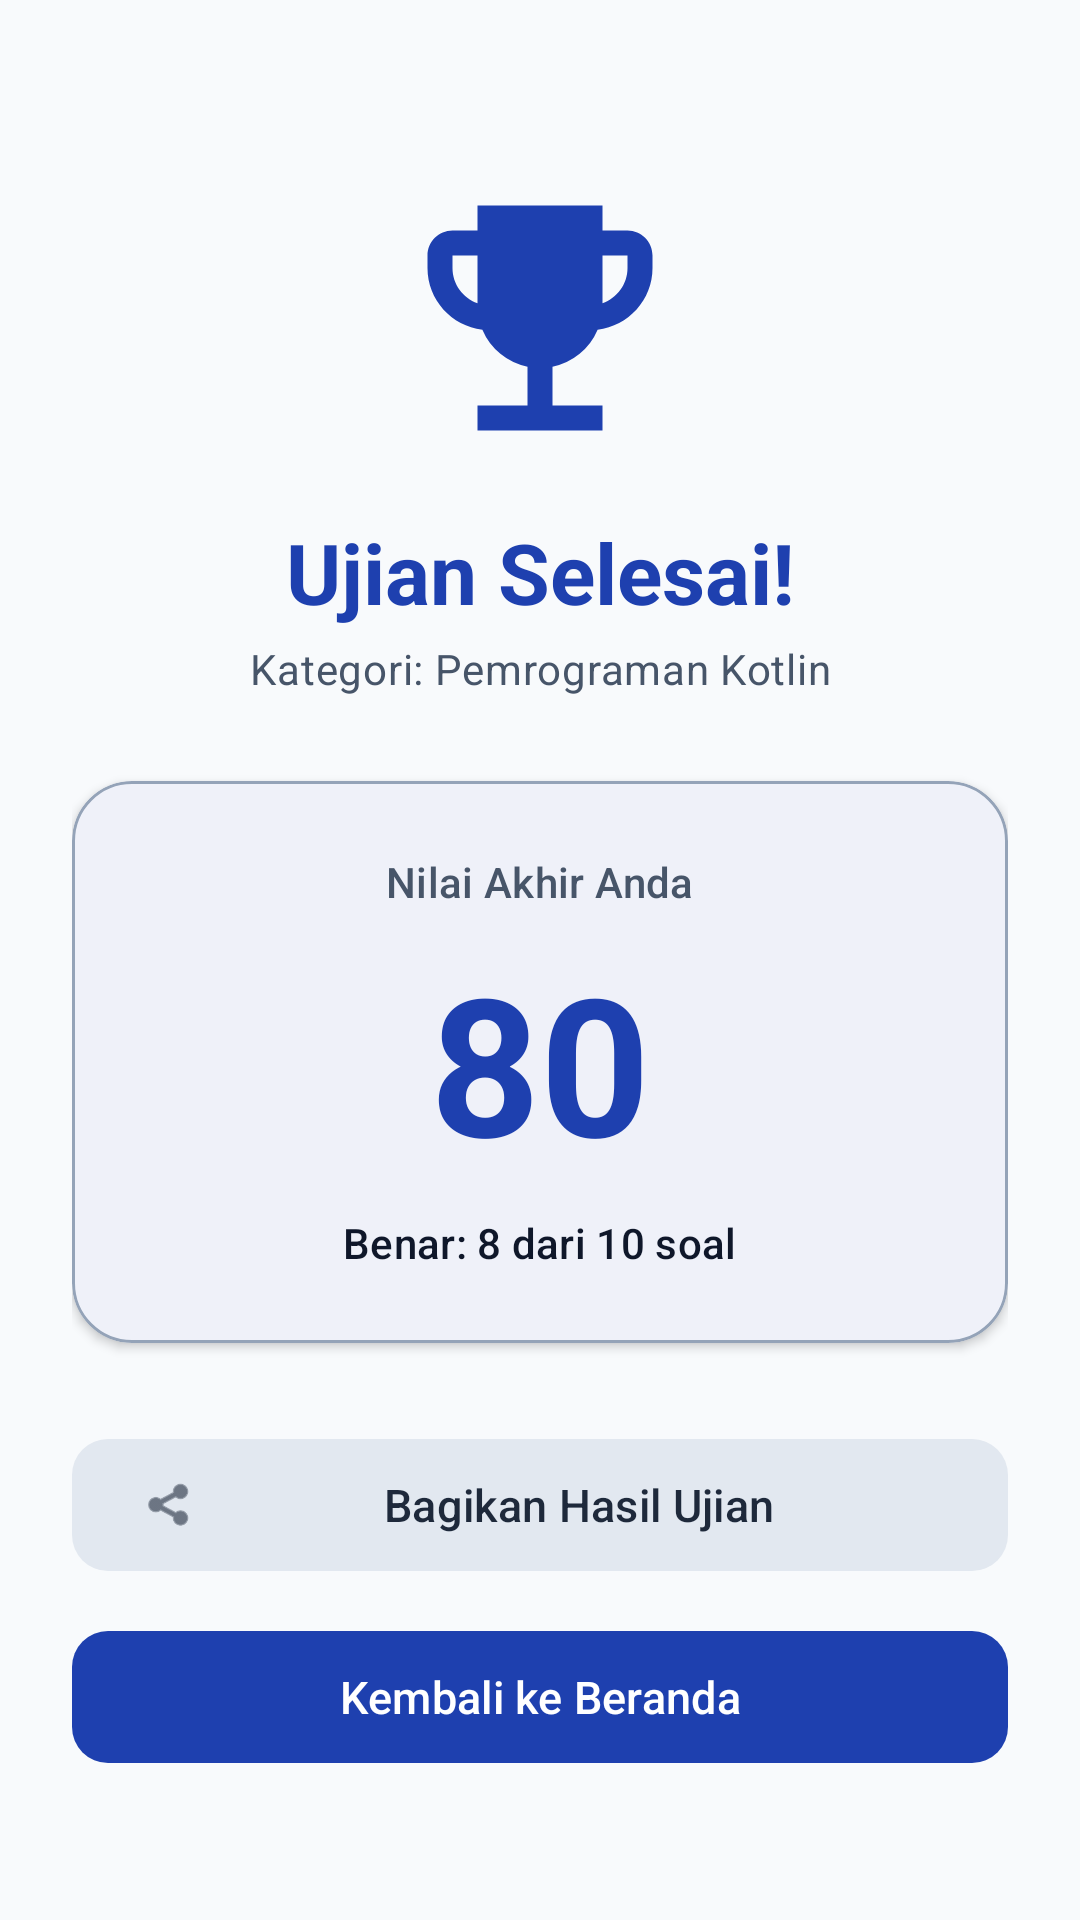

Layout XML and referenced resources for this Android screen:
<!-- AndroidManifest.xml: application theme Theme._38_karhutla -->
<!-- res/layout/activity_result.xml -->
<?xml version="1.0" encoding="utf-8"?>
<ScrollView xmlns:android="http://schemas.android.com/apk/res/android"
    xmlns:app="http://schemas.android.com/apk/res-auto"
    android:layout_width="match_parent"
    android:layout_height="match_parent"
    android:fillViewport="true"
    android:background="?android:attr/colorBackground">

    <androidx.constraintlayout.widget.ConstraintLayout
        android:layout_width="match_parent"
        android:layout_height="wrap_content"
        android:padding="24dp">

        <ImageView
            android:id="@+id/imgTrophy"
            android:layout_width="100dp"
            android:layout_height="100dp"
            android:layout_marginTop="32dp"
            android:contentDescription="Hasil Ujian"
            android:src="@drawable/ic_nav_leaderboard"
            app:tint="?attr/colorPrimary"
            app:layout_constraintEnd_toEndOf="parent"
            app:layout_constraintStart_toStartOf="parent"
            app:layout_constraintTop_toTopOf="parent" />

        <TextView
            android:id="@+id/txtResultHeading"
            android:layout_width="wrap_content"
            android:layout_height="wrap_content"
            android:layout_marginTop="16dp"
            android:text="Ujian Selesai!"
            android:textAppearance="@style/TextAppearance.Material3.HeadlineMedium"
            android:textStyle="bold"
            android:textColor="?attr/colorPrimary"
            app:layout_constraintEnd_toEndOf="parent"
            app:layout_constraintStart_toStartOf="parent"
            app:layout_constraintTop_toBottomOf="@id/imgTrophy" />

        <TextView
            android:id="@+id/txtResultCategory"
            android:layout_width="wrap_content"
            android:layout_height="wrap_content"
            android:layout_marginTop="4dp"
            android:text="Kategori: Pemrograman Kotlin"
            android:textAppearance="@style/TextAppearance.Material3.BodyMedium"
            android:textColor="?attr/colorOnSurfaceVariant"
            app:layout_constraintEnd_toEndOf="parent"
            app:layout_constraintStart_toStartOf="parent"
            app:layout_constraintTop_toBottomOf="@id/txtResultHeading" />

        
        <com.google.android.material.card.MaterialCardView
            android:id="@+id/cardScore"
            android:layout_width="0dp"
            android:layout_height="wrap_content"
            android:layout_marginTop="28dp"
            app:cardCornerRadius="20dp"
            app:cardElevation="2dp"
            app:strokeWidth="1dp"
            app:strokeColor="?attr/colorOutline"
            app:cardBackgroundColor="?attr/colorSurface"
            app:layout_constraintEnd_toEndOf="parent"
            app:layout_constraintStart_toStartOf="parent"
            app:layout_constraintTop_toBottomOf="@id/txtResultCategory">

            <LinearLayout
                android:layout_width="match_parent"
                android:layout_height="wrap_content"
                android:gravity="center"
                android:orientation="vertical"
                android:padding="24dp">

                <TextView
                    android:layout_width="wrap_content"
                    android:layout_height="wrap_content"
                    android:text="Nilai Akhir Anda"
                    android:textAppearance="@style/TextAppearance.Material3.LabelLarge"
                    android:textColor="?attr/colorOnSurfaceVariant" />

                <TextView
                    android:id="@+id/txtFinalScore"
                    android:layout_width="wrap_content"
                    android:layout_height="wrap_content"
                    android:layout_marginVertical="8dp"
                    android:text="80"
                    android:textSize="64sp"
                    android:textStyle="bold"
                    android:textColor="?attr/colorPrimary" />

                <TextView
                    android:id="@+id/txtScoreSummary"
                    android:layout_width="wrap_content"
                    android:layout_height="wrap_content"
                    android:text="Benar: 8 dari 10 soal"
                    android:textAppearance="@style/TextAppearance.Material3.TitleSmall"
                    android:textColor="?attr/colorOnSurface" />

                <TextView
                    android:id="@+id/txtHighScoreNotice"
                    android:layout_width="wrap_content"
                    android:layout_height="wrap_content"
                    android:layout_marginTop="12dp"
                    android:text="🎉 Rekor Skor Tertinggi Baru!"
                    android:textAppearance="@style/TextAppearance.Material3.LabelMedium"
                    android:textStyle="bold"
                    android:textColor="?attr/colorTertiary"
                    android:visibility="gone" />

            </LinearLayout>
        </com.google.android.material.card.MaterialCardView>

        
        <ProgressBar
            android:id="@+id/progressBarSavingScore"
            android:layout_width="wrap_content"
            android:layout_height="wrap_content"
            android:layout_marginTop="16dp"
            android:visibility="gone"
            app:layout_constraintEnd_toEndOf="parent"
            app:layout_constraintStart_toStartOf="parent"
            app:layout_constraintTop_toBottomOf="@id/cardScore" />

        <TextView
            android:id="@+id/txtSavingStatus"
            android:layout_width="wrap_content"
            android:layout_height="wrap_content"
            android:layout_marginTop="8dp"
            android:text="Menyimpan hasil ke server..."
            android:textAppearance="@style/TextAppearance.Material3.BodySmall"
            android:textColor="?attr/colorOnSurfaceVariant"
            android:visibility="gone"
            app:layout_constraintEnd_toEndOf="parent"
            app:layout_constraintStart_toStartOf="parent"
            app:layout_constraintTop_toBottomOf="@id/progressBarSavingScore" />

        
        <com.google.android.material.button.MaterialButton
            android:id="@+id/btnShareScore"
            style="@style/Widget.Material3.Button.TonalButton"
            android:layout_width="0dp"
            android:layout_height="52dp"
            android:layout_marginTop="28dp"
            android:text="Bagikan Hasil Ujian"
            android:textSize="15sp"
            app:cornerRadius="12dp"
            app:icon="@android:drawable/ic_menu_share"
            app:layout_constraintEnd_toEndOf="parent"
            app:layout_constraintStart_toStartOf="parent"
            app:layout_constraintTop_toBottomOf="@id/txtSavingStatus" />

        
        <com.google.android.material.button.MaterialButton
            android:id="@+id/btnBackToHome"
            android:layout_width="0dp"
            android:layout_height="52dp"
            android:layout_marginTop="12dp"
            android:text="Kembali ke Beranda"
            android:textSize="15sp"
            app:cornerRadius="12dp"
            app:layout_constraintEnd_toEndOf="parent"
            app:layout_constraintStart_toStartOf="parent"
            app:layout_constraintTop_toBottomOf="@id/btnShareScore" />

    </androidx.constraintlayout.widget.ConstraintLayout>
</ScrollView>
<!-- resources referenced by this layout -->
<resources>
  <!-- drawable ic_nav_leaderboard (drawable) -->
  <vector xmlns:android="http://schemas.android.com/apk/res/android"
      android:width="24dp"
      android:height="24dp"
      android:viewportWidth="24"
      android:viewportHeight="24">
    <path
        android:fillColor="?attr/colorOnSurface"
        android:pathData="M19,5h-2V3H7v2H5c-1.1,0 -2,0.9 -2,2v1c0,2.55 1.92,4.63 4.39,4.94A5.01,5.01 0 0,0 11,15.9V19H7v2h10v-2h-4v-3.1a5.01,5.01 0 0,0 3.61,-2.96C19.08,12.63 21,10.55 21,8V7c0,-1.1 -0.9,-2 -2,-2zM5,8V7h2v3.82C5.84,10.4 5,9.3 5,8zM19,8c0,1.3 -0.84,2.4 -2,2.82V7h2v1z"/>
  </vector>
  <style name="Theme._38_karhutla" parent="Base.Theme._38_karhutla" />
  <color name="md_theme_light_primary">#1E40AF</color>
  <color name="md_theme_light_onPrimary">#FFFFFF</color>
  <color name="md_theme_light_primaryContainer">#DBEAFE</color>
  <color name="md_theme_light_onPrimaryContainer">#1E3A8A</color>
  <color name="md_theme_light_secondary">#475569</color>
  <color name="md_theme_light_onSecondary">#FFFFFF</color>
  <color name="md_theme_light_secondaryContainer">#E2E8F0</color>
  <color name="md_theme_light_onSecondaryContainer">#1E293B</color>
  <color name="md_theme_light_tertiary">#0D9488</color>
  <color name="md_theme_light_onTertiary">#FFFFFF</color>
  <color name="md_theme_light_tertiaryContainer">#CCFBF1</color>
  <color name="md_theme_light_onTertiaryContainer">#115E59</color>
  <color name="md_theme_light_error">#BA1A1A</color>
  <color name="md_theme_light_onError">#FFFFFF</color>
  <color name="md_theme_light_errorContainer">#FFDAD6</color>
  <color name="md_theme_light_onErrorContainer">#410002</color>
  <color name="md_theme_light_background">#F8FAFC</color>
  <color name="md_theme_light_onBackground">#0F172A</color>
  <color name="md_theme_light_surface">#FFFFFF</color>
  <color name="md_theme_light_onSurface">#0F172A</color>
  <color name="md_theme_light_surfaceVariant">#E2E8F0</color>
  <color name="md_theme_light_onSurfaceVariant">#475569</color>
  <color name="md_theme_light_outline">#94A3B8</color>
</resources>
